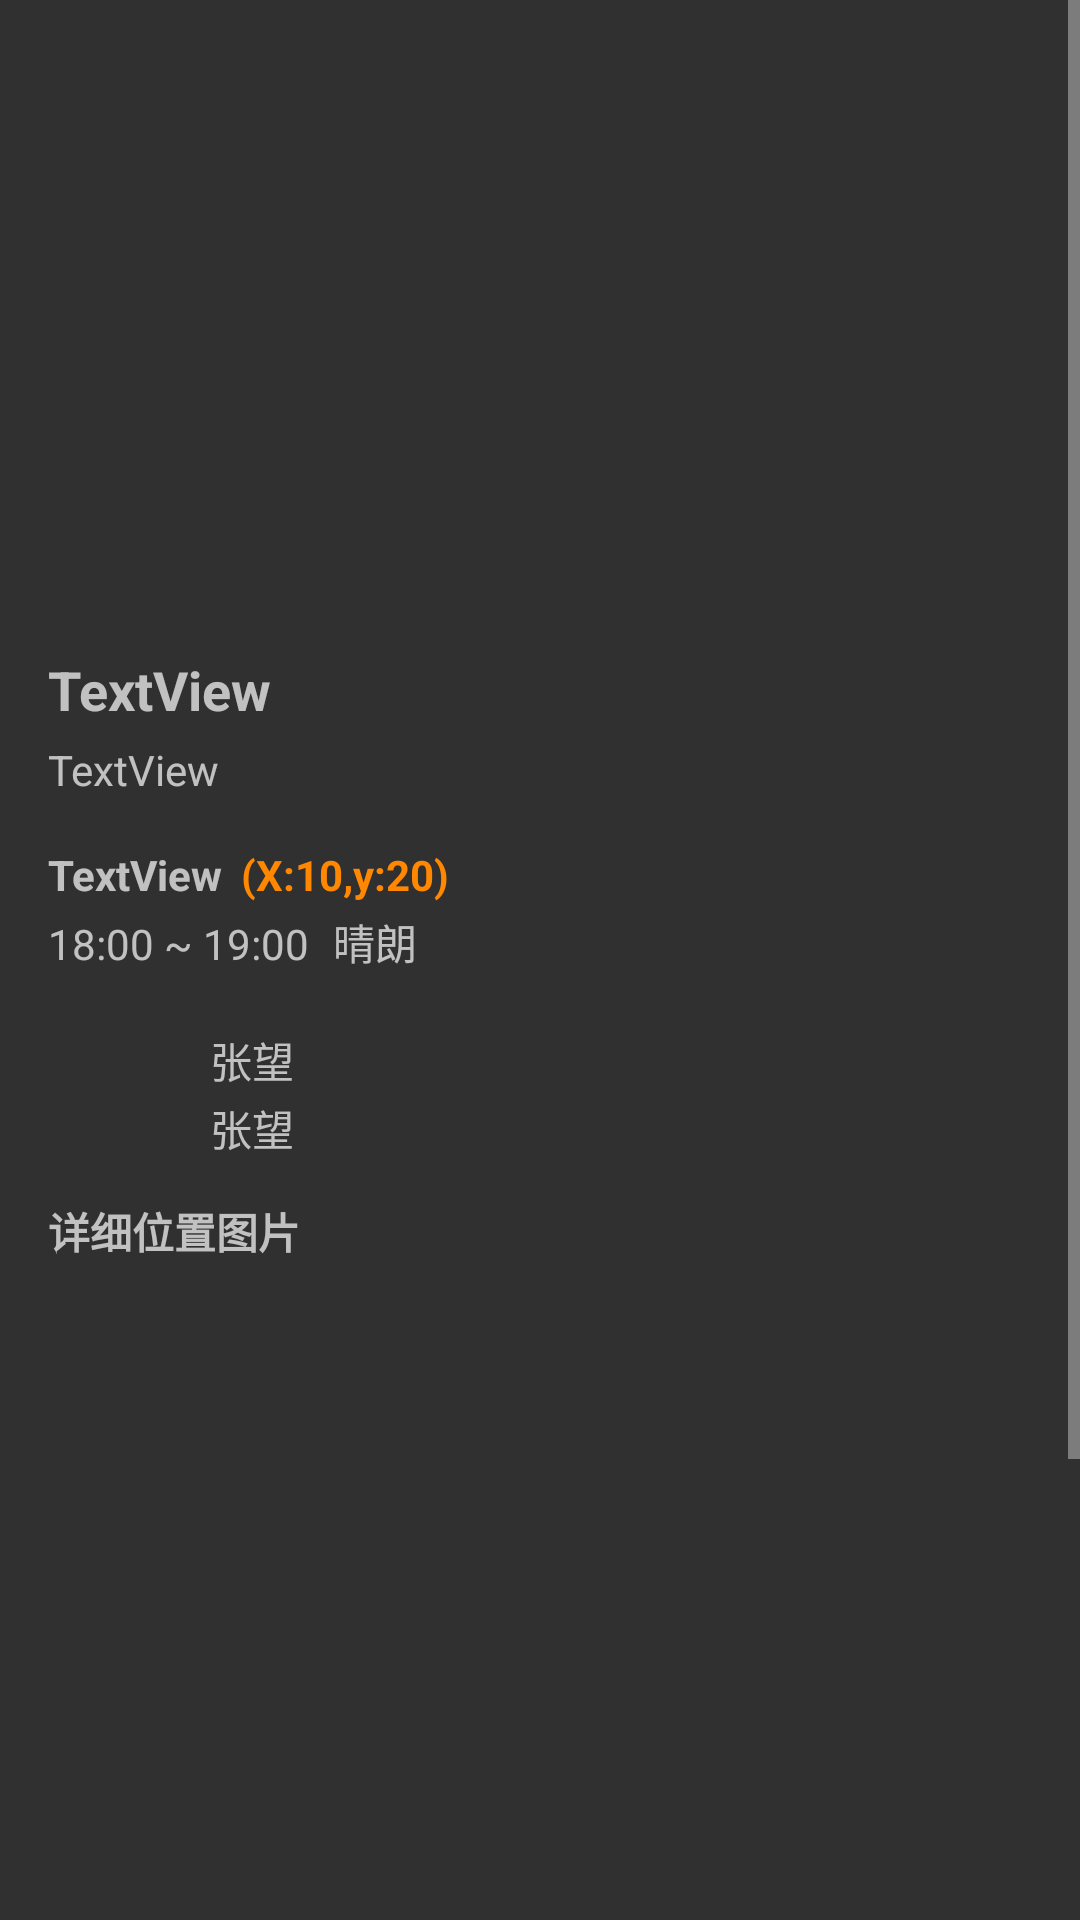

This screen was rendered from an Android layout file. Write that file and the resources it references.
<!-- AndroidManifest.xml: application theme AppTheme -->
<!-- res/layout/activity_explore_detail.xml -->
<?xml version="1.0" encoding="utf-8"?>
<ScrollView xmlns:android="http://schemas.android.com/apk/res/android"
    xmlns:app="http://schemas.android.com/apk/res-auto"
    xmlns:tools="http://schemas.android.com/tools"
    android:layout_width="match_parent"
    android:layout_height="match_parent"
    tools:context="com.xdluoyang.ffxivtools.pages.PetMountDetailActivity">

    <androidx.constraintlayout.widget.ConstraintLayout
        android:layout_width="match_parent"
        android:layout_height="wrap_content"
        android:paddingBottom="8dp">

        <ImageView
            android:id="@+id/image"
            android:layout_width="0dp"
            android:layout_height="0dp"
            android:layout_marginEnd="12dp"
            android:layout_marginStart="12dp"
            android:layout_marginTop="8dp"
            android:scaleType="centerCrop"
            app:layout_constraintDimensionRatio="5:3"
            app:layout_constraintEnd_toEndOf="parent"
            app:layout_constraintStart_toStartOf="parent"
            app:layout_constraintTop_toTopOf="parent" />

        <TextView
            android:id="@+id/name"
            android:layout_width="0dp"
            android:layout_height="wrap_content"
            android:layout_marginEnd="16dp"
            android:layout_marginStart="16dp"
            android:layout_marginTop="8dp"
            android:text="TextView"
            android:textSize="18sp"
            android:textStyle="bold"
            app:layout_constraintEnd_toEndOf="parent"
            app:layout_constraintStart_toStartOf="parent"
            app:layout_constraintTop_toBottomOf="@+id/image" />

        <TextView
            android:id="@+id/des"
            android:layout_width="0dp"
            android:layout_height="wrap_content"
            android:layout_marginTop="5dp"
            android:text="TextView"
            app:layout_constraintEnd_toEndOf="@+id/name"
            app:layout_constraintStart_toStartOf="@+id/name"
            app:layout_constraintTop_toBottomOf="@+id/name" />

        <TextView
            android:id="@+id/pos"
            android:layout_width="wrap_content"
            android:layout_height="wrap_content"
            android:layout_marginTop="16dp"
            android:text="TextView"
            android:textStyle="bold"

            app:layout_constraintStart_toStartOf="@+id/name"
            app:layout_constraintTop_toBottomOf="@+id/des" />

        <TextView
            android:id="@+id/pos_xy"
            android:layout_width="wrap_content"
            android:layout_height="wrap_content"
            android:layout_marginStart="6dp"
            android:text="(X:10,y:20)"
            android:textColor="@android:color/holo_orange_dark"
            android:textStyle="bold"
            app:layout_constraintBaseline_toBaselineOf="@+id/pos"
            app:layout_constraintStart_toEndOf="@+id/pos" />


        <TextView
            android:id="@+id/time"
            android:layout_width="wrap_content"
            android:layout_height="wrap_content"
            android:layout_marginTop="4dp"
            android:text="18:00 ~ 19:00"
            app:layout_constraintStart_toStartOf="@+id/name"
            app:layout_constraintTop_toBottomOf="@+id/pos" />

        <TextView
            android:id="@+id/weather"
            android:layout_width="wrap_content"
            android:layout_height="wrap_content"
            android:layout_marginStart="8dp"
            android:text="晴朗"
            app:layout_constraintBaseline_toBaselineOf="@+id/time"
            app:layout_constraintStart_toEndOf="@+id/time" />

        <ImageView
            android:id="@+id/weather_image"
            android:layout_width="0dp"
            android:layout_height="0dp"
            android:layout_marginStart="3dp"
            android:scaleType="centerCrop"
            app:layout_constraintBottom_toBottomOf="@+id/weather"
            app:layout_constraintDimensionRatio="1:1"
            app:layout_constraintStart_toEndOf="@+id/weather"
            app:layout_constraintTop_toTopOf="@+id/weather" />

        <ImageView
            android:id="@+id/action_image"
            android:layout_width="48dp"
            android:layout_height="48dp"
            android:layout_marginTop="16dp"
            app:layout_constraintStart_toStartOf="@+id/name"
            app:layout_constraintTop_toBottomOf="@+id/time" />

        <TextView
            android:id="@+id/action"
            android:layout_width="wrap_content"
            android:layout_height="wrap_content"
            android:layout_marginStart="6dp"
            android:layout_marginTop="3dp"
            android:text="张望"
            app:layout_constraintStart_toEndOf="@+id/action_image"
            app:layout_constraintTop_toTopOf="@+id/action_image" />

        <TextView
            android:id="@+id/action_code"
            android:layout_width="wrap_content"
            android:layout_height="wrap_content"
            android:layout_marginTop="2dp"
            android:text="张望"
            app:layout_constraintStart_toStartOf="@+id/action"
            app:layout_constraintTop_toBottomOf="@+id/action" />

        <TextView
            android:id="@+id/label_1"
            android:layout_width="wrap_content"
            android:layout_height="wrap_content"
            android:layout_marginTop="12dp"
            android:text="详细位置图片"
            android:textStyle="bold"
            app:layout_constraintStart_toStartOf="@+id/name"
            app:layout_constraintTop_toBottomOf="@+id/action_image" />

        <ImageView
            android:id="@+id/image1"
            android:layout_width="0dp"
            android:layout_height="0dp"
            android:layout_marginTop="8dp"
            android:scaleType="centerCrop"
            app:layout_constraintDimensionRatio="5:3"
            app:layout_constraintEnd_toEndOf="@+id/name"
            app:layout_constraintStart_toStartOf="@+id/name"
            app:layout_constraintTop_toBottomOf="@+id/label_1" />

        <ImageView
            android:id="@+id/image2"
            android:layout_width="0dp"
            android:layout_height="0dp"
            android:layout_marginTop="12dp"
            android:scaleType="centerCrop"
            app:layout_constraintDimensionRatio="5:3"
            app:layout_constraintEnd_toEndOf="@+id/name"
            app:layout_constraintStart_toStartOf="@+id/name"
            app:layout_constraintTop_toBottomOf="@+id/image1" />

    </androidx.constraintlayout.widget.ConstraintLayout>
</ScrollView>
<!-- resources referenced by this layout -->
<resources>
  <style name="AppTheme" parent="Theme.AppCompat">
          
          <item name="colorPrimary">@color/colorPrimary</item>
          <item name="colorPrimaryDark">@color/colorPrimaryDark</item>
          <item name="colorAccent">@color/colorAccent</item>
      </style>
  <color name="colorPrimary">#222222</color>
  <color name="colorPrimaryDark">#202020</color>
  <color name="colorAccent">#d2ba89</color>
</resources>
